Run: headless pygame with SDL's dummy video driver; simulated clock (each Clock.tick advances the game by its frame time, no real sleeping); random seed 0; keys injected as events and as key.get_pressed() state; no mouse input.
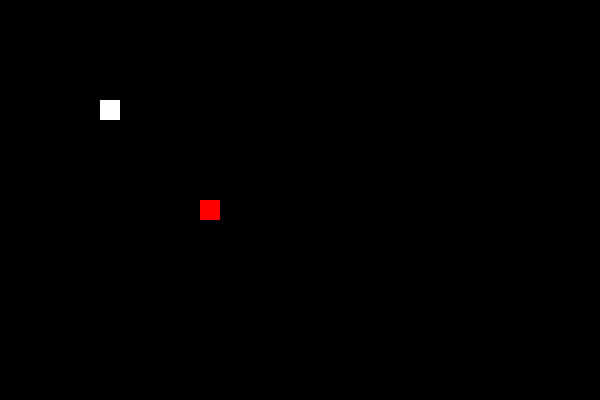
Frame 1 of 4 · flips 1–60 · no input
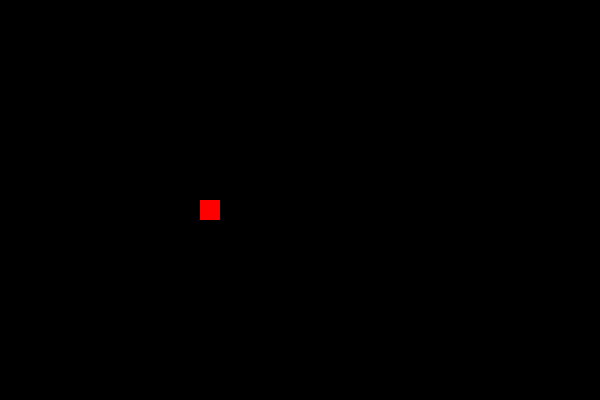
Frame 2 of 4 · flips 61–180 · tapped SPACE, RETURN · held RIGHT (→), D
Frame 3 of 4 · flips 181–300 · held DOWN (↓), S · screen unchanged from frame 2, image omitted
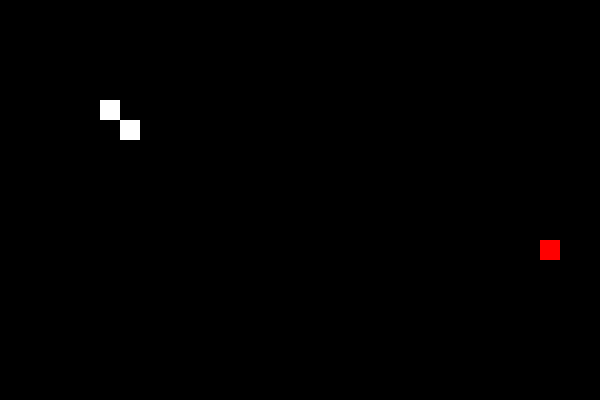
Frame 4 of 4 · flips 301–420 · held LEFT (←), A, UP (↑), W

The pygame program that drew these frames:

import pygame
import sys
import random

pygame.init()

# Constants
WIDTH, HEIGHT = 600, 400
GRID_SIZE = 20
SNAKE_SIZE = 20

# Colors
BLACK = (0, 0, 0)
WHITE = (255, 255, 255)
RED = (255, 0, 0)

# Initialize game
screen = pygame.display.set_mode((WIDTH, HEIGHT))
pygame.display.set_caption("Snake Game")
clock = pygame.time.Clock()

snake = [(100, 100)]
direction = (1, 0)
food = (200, 200)

# Game loop
while True:
    for event in pygame.event.get():
        if event.type == pygame.QUIT:
            pygame.quit()
            sys.exit()

    keys = pygame.key.get_pressed()
    direction = (keys[pygame.K_RIGHT] - keys[pygame.K_LEFT],
                 keys[pygame.K_DOWN] - keys[pygame.K_UP])

    # Update snake position
    x, y = snake[0]
    x += direction[0] * SNAKE_SIZE
    y += direction[1] * SNAKE_SIZE
    snake.insert(0, (x, y))

    # Check for collisions
    if snake[0] == food:
        food = (random.randint(0, WIDTH // GRID_SIZE - 1) * GRID_SIZE,
                random.randint(0, HEIGHT // GRID_SIZE - 1) * GRID_SIZE)
    else:
        snake.pop()

    # Draw everything
    screen.fill(BLACK)
    pygame.draw.rect(screen, RED, (*food, SNAKE_SIZE, SNAKE_SIZE))
    for segment in snake:
        pygame.draw.rect(screen, WHITE, (*segment, SNAKE_SIZE, SNAKE_SIZE))

    pygame.display.flip()
    clock.tick(10)
